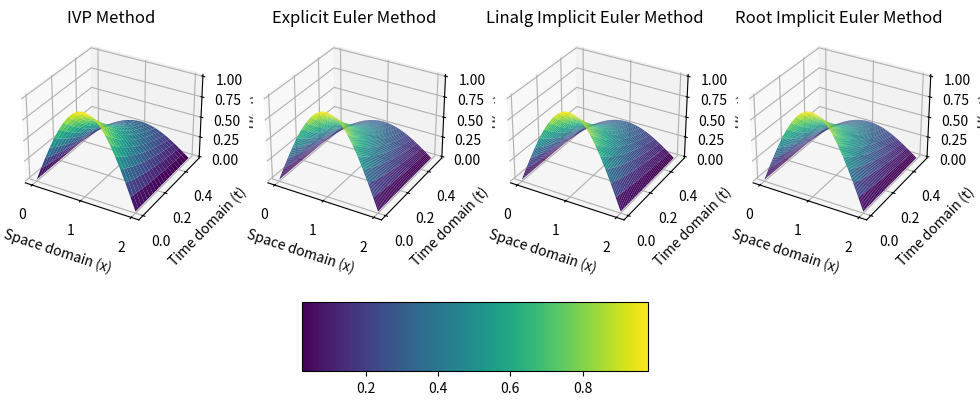
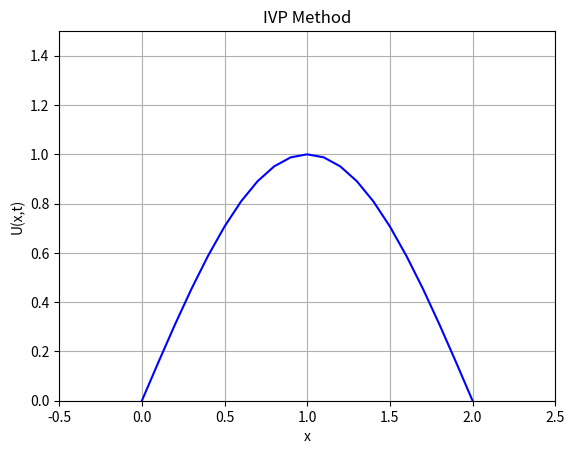
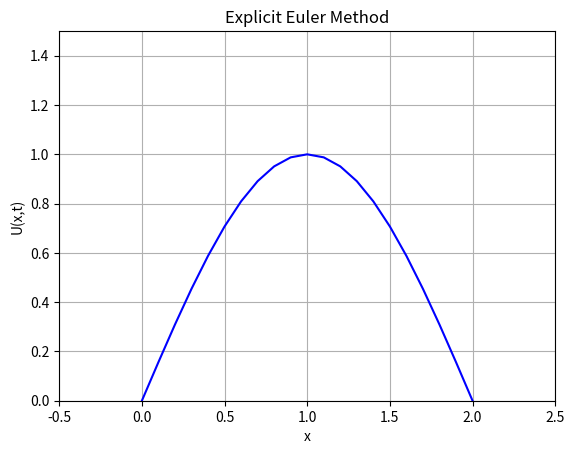
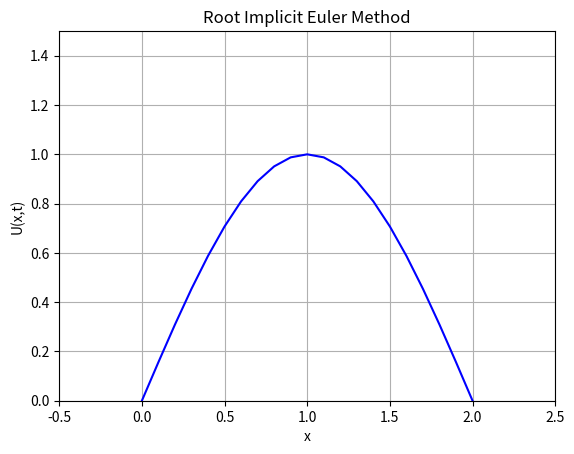
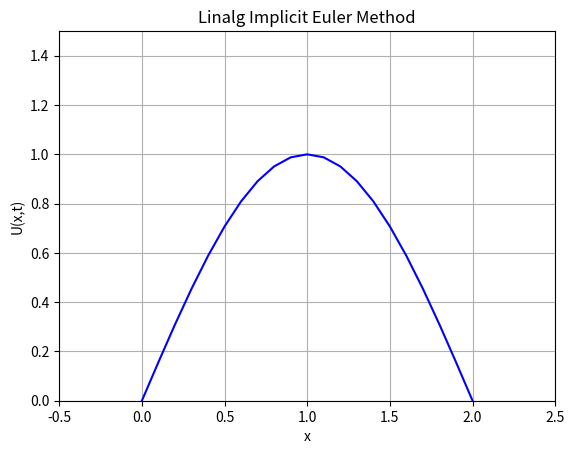

Write the Python code that produced these figures, in order.
import numpy as np
from scipy.integrate import solve_ivp
import matplotlib.pyplot as plt
import matplotlib.animation as animation
from scipy.sparse import diags
from scipy.sparse.linalg import spsolve
from scipy.optimize import root
from scipy.linalg import solve_banded
from matplotlib.animation import FuncAnimation
import time


class BoundaryCondition:
    def __init__(self, bc, value):
        self.bc = bc
        self.value = value

class DiffusionProblem:
    def __init__(self, N, a, b, D, q, initial_condition, boundary_conditions, time_span, t_eval, method):
        self.N = N
        self.a = a
        self.b = b
        self.D = D
        self.q = q
        self.initial_condition = initial_condition
        self.boundary_conditions = boundary_conditions
        self.time_span = time_span
        self.t_eval = t_eval
        self.method = method
    

def diffusion_rhs(t, U, D, q, a, b, N, left_BC, right_BC):
    dUdt = np.zeros_like(U)

    x = np.linspace(a, b, N+1)
    dx = x[1] - x[0]
    # Interior points
    for i in range(1, N):
        dUdt[i] = D * (U[i+1] - 2*U[i] + U[i-1]) / dx**2 + q(t, x[i], U[i])

    # Apply boundary conditions
    if left_BC.bc == 'dirichlet':
        U[0] = left_BC.value
        
    elif left_BC.bc == 'neumann':

        dUdt[0] = D * (U[1] - U[0] + dx * left_BC.value) / dx**2
        #U[0] = U[1] - left_BC.value * dx


    elif left_BC.bc == 'robin':
        dUdt[0] = (U[1] - U[0]) / dx + left_BC.value * (U[0] - a)

    if right_BC.bc == 'dirichlet':
        U[N] = right_BC.value

    elif right_BC.bc == 'neumann':
        dUdt[-1] = D * (right_BC.value * dx - U[-1] + U[-2]) / dx**2
        #U[N] = U[N-1] + right_BC.value * dx

    elif right_BC.bc == 'robin':
        dUdt[N] = (U[N] - U[N-1]) / dx + right_BC.value * (b - U[N])

    return dUdt


def explicit_euler_step(U, D, q, dt, a, b, N, left_BC, right_BC, T):
    dx = (b - a) / N
    U_new = U.copy()

    # Update interior points
    for i in range(1, N):
        U_new[i] = U[i] + dt * (D * (U[i+1] - 2*U[i] + U[i-1]) / dx**2 + q(T, (i*dx) + a, U[i]))

    # Apply Neumann BCs on the boundaries
    if left_BC.bc == 'neumann':
        U_new[0] = U_new[1] + left_BC.value * dx
    if right_BC.bc == 'neumann':
        U_new[-1] = U_new[-2] - right_BC.value * dx

    # Apply Dirichlet BCs on the boundaries
    if left_BC.bc == 'dirichlet':
        U_new[0] = left_BC.value
    if right_BC.bc == 'dirichlet':
        U_new[-1] = right_BC.value

    return U_new


def linalg_implicit(D, f, u0, bc_left, bc_right, a, b, dx, dt, T):
    """
    Solves a non-linear heat equation u_t = D*u_xx + f(t, x, u) using the implicit Euler method,
    with support for Neumann boundary conditions.

    Parameters:
    - D: Diffusion coefficient.
    - f: Non-linear source term function, f(t, x, u).
    - u0: Initial condition function, u0(x).
    - bc_left, bc_right: Boundary condition objects for left and right boundaries.
      Each BC object should have 'type' ('dirichlet' or 'neumann') and 'value'.
    - a, b: Spatial domain boundaries.
    - dx: Spatial step size.
    - dt: Time step size.
    - T: Final time.

    Returns:
    - u: Solution matrix, where each row represents the solution at a time step.
    - x: Spatial grid points.
    """
    # Define the spatial and temporal grids
    x = np.arange(a, b + dx, dx)
    t = np.arange(0, T + dt, dt)
    Nx = len(x)
    Nt = len(t)
    r = D * dt / dx**2

    # Initialize the solution matrix
    u = np.zeros((Nt, Nx))
    u[0, :] = u0(x)

    # Set up the coefficient matrix for the implicit scheme
    A = np.zeros((Nx, Nx))
    np.fill_diagonal(A, 1 + 2*r)
    np.fill_diagonal(A[1:, :], -r)
    np.fill_diagonal(A[:, 1:], -r)

    # Adjust the matrix for boundary conditions
    if bc_left.bc == 'neumann':
        A[0, 0] = 1 + r  # Adjust the coefficient for Neumann BC
    else:  # Dirichlet
        A[0, :] = 0
        A[0, 0] = 1

    if bc_right.bc == 'neumann':
        A[-1, -1] = 1 + r  # Adjust the coefficient for Neumann BC
    else:  # Dirichlet
        A[-1, :] = 0
        A[-1, -1] = 1

    for n in range(1, Nt):
        # Evaluate the non-linear term including dependency on x and t
        non_linear_term = f(t[n], x, u[n-1, :])
        
        # Construct the right-hand side F for the linear system
        F = u[n-1, :] + dt * non_linear_term

        # Apply boundary conditions
        if bc_left.bc == 'neumann':
            F[0] += r * bc_left.value * dx  # Adjust F for Neumann BC
        else:  # Dirichlet
            F[0] = bc_left.value 
        

        if bc_right.bc == 'neumann':
            F[-1] += r * bc_right.value * dx  # Adjust F for Neumann BC
        else:  # Dirichlet
            F[-1] = bc_right.value

        # Solve the system A*u[n, :] = F
        u[n, :] = np.linalg.solve(A, F)

    return u, x, t


def diffusion_implicit_euler(D, q, bc_left, bc_right, u0, dt, dx, T, a, b):
    Nt = int(T/dt) + 1  # Number of time steps
    Nu = int((b - a)/dx) + 1  # Number of spatial points
    u = np.zeros((Nt, Nu))
    x = np.linspace(a, b, Nu)  # Spatial grid
    u[0, :] = u0(x)  # Applying the initial condition

    # Coefficient for diffusion term
    r = D * dt / dx**2

    # Define the function for fsolve
    def solve_u_next(U_next, U_prev, n):
        non_linear_term = q(n*dt, x, U_next)
        # Construct the diffusion part using central difference (Laplacian)
        diffusion_term = np.zeros_like(U_next)
        diffusion_term[1:-1] = D * (U_next[:-2] - 2*U_next[1:-1] + U_next[2:]) / dx**2
        
        # Combine the terms and subtract from previous U to form residual for fsolve
        F = U_next - U_prev - dt * (diffusion_term + non_linear_term)

        # Apply Neumann BC correctly for the left boundary
        if bc_left.bc == 'dirichlet':
            F[0] = U_next[0] - bc_left.value
        elif bc_left.bc == 'neumann':
            # Use a backward difference for left boundary to maintain consistency
            F[0] = (U_next[0] - U_next[1]) / dx - bc_left.value  

        # Apply Neumann BC correctly for the right boundary
        if bc_right.bc == 'dirichlet':
            F[-1] = U_next[-1] - bc_right.value
        elif bc_right.bc == 'neumann':
            # Use a forward difference for right boundary to maintain consistency
            F[-1] = (U_next[-1] - U_next[-2]) / dx - bc_right.value
        
        return F

    for n in range(1, Nt):
        U_prev = u[n-1, :]
        # Use fsolve to find U_next
        U_next_initial_guess = U_prev  # Initial guess for U_next
        # Solve for U_next using fsolve
        #u[n, :], infodict, ier, mesg = fsolve(solve_u_next, U_next_initial_guess, args=(U_prev, n), full_output=True)
        sol = root(solve_u_next, U_prev, args=(U_prev, n))
        if not sol.success:
            print(f"Root did not converge at time step {n}, message: {sol.message}")
            break
        u[n, :] = sol.x 

    return u, x


def solve_diffusion(problem):
    a = problem.a
    N = problem.N
    b = problem.b
    D = problem.D
    q = problem.q
    initial_condition = problem.initial_condition
    boundary_conditions = problem.boundary_conditions
    time_span = problem.time_span
    t_eval = problem.t_eval
    method = problem.method
    

    dx = (b - a) / N
    x = np.linspace(a, b, N+1)

    if method == 'explicit_euler':
        dt = time_span[1] / (len(t_eval) - 1)
        N = len(initial_condition(x)) - 1  # Assuming initial_condition(x) returns an array of length N+1
        U = np.zeros((len(t_eval), N+1))
        U[0] = initial_condition(x)

        for i in range(len(t_eval) - 1):
            U[i+1] = explicit_euler_step(U[i], D, q, dt, a, b, N, boundary_conditions[0], boundary_conditions[1], t_eval[i])
        print(method)
    elif method == 'solve_ivp':
        t_eval = np.linspace(*time_span, N)
        def diffusion_system(t, U):
            return diffusion_rhs(t, U, D, q, a, b, N, boundary_conditions[0], boundary_conditions[1])

        U = solve_ivp(diffusion_system, time_span, initial_condition(x), t_eval=t_eval, method='RK45').y
        U = U.T
        print(method)
    elif method == 'implicit_euler':
        dt = time_span[1] / (len(t_eval) - 1) 
        U,x = diffusion_implicit_euler(D, q, boundary_conditions[0], boundary_conditions[1], initial_condition, dt, dx, time_span[1], a, b)
        print(method)
    else:
        raise ValueError("Invalid method. Choose 'explicit_euler' , 'solve_ivp' or implicit_euler.")
    
    return x, t_eval, U




def animate_solution(x, t_eval, U,title):
    fig, ax = plt.subplots()
    t_eval = np.linspace(t_eval[0], t_eval[-1], len(U))
    line, = ax.plot(x, U[0], color='blue')
    ax.set_xlim(np.min(x)-0.5, np.max(x)+0.5)
    ax.set_ylim(np.min(U), np.max(U)+0.5)
    plt.title(title)
    plt.xlabel('x')
    plt.ylabel('U(x,t)')
    plt.grid(True)
    def update(frame):
        line.set_ydata(U[frame])
        line.set_xdata(x)  
        return line,

    ani = animation.FuncAnimation(fig, update, frames=len(t_eval), blit=True)
    plt.show()


from mpl_toolkits.mplot3d import Axes3D  # This import registers the 3D projection

def plot_multiple_solutions_3d(solution_sets, titles):
    """
    Plots multiple 3D solutions for comparison.

    :param solution_sets: A list of tuples, each containing (x, t_eval, U) for a solution.
    :param titles: A list of titles for each subplot.
    """
    n = len(solution_sets)  # Number of solutions to plot
    cols = 2  # You can adjust this based on how you want to display
    rows = (n + 1) // cols  # Calculate rows needed

    fig = plt.figure(figsize=(12, 6))

    for i, ((x, t_eval, U), title) in enumerate(zip(solution_sets, titles)):
        #ax = fig.add_subplot(rows, cols, i + 1, projection='3d')
        ax = fig.add_subplot(1, n, i + 1, projection='3d')
        
        # Ensure t_eval is the correct length
        t_eval = np.linspace(t_eval[0], t_eval[-1], len(U))

        # Generate meshgrid
        T, X = np.meshgrid(t_eval, x)  # Note the order to match U's shape

        # Ensure U is transposed if necessary to match the shapes of X and T
        U_correct_shape = U.T if U.shape[0] == len(x) else U
        if U_correct_shape.shape != X.shape:
            U_correct_shape = U_correct_shape.T 

        # Plot the surface
        surf = ax.plot_surface(X, T, U_correct_shape, cmap='viridis', edgecolor='none')

        # Setting labels
        ax.set_xlabel('Space domain (x)')
        ax.set_ylabel('Time domain (t)')
        ax.set_zlabel('U(x,t)')
        ax.set_title(title)

    fig.colorbar(surf, ax=fig.axes, shrink=0.5, aspect=5, location='bottom')
    #plt.tight_layout()
    plt.show()


def main():
    a = 0
    b = 2
    D = 1
    N = 20
    T = 0.5

    q = lambda t, x, U: x*0

    def initial_condition(x):
        return np.sin(np.pi * (x) / (2))

    def left_boundary_condition(t):
        return 0

    def right_boundary_condition(t):
        return 0
    dx = (b - a) / N
    time_span = (0, T)
    dt = 0.00125
    #value of dt where explicit euler method is stable critera:
    #dt <= dx**2/(2*D)
    dt_max = ((b-a)/N)**2/ (2 * D)
    print(f'Using the Criterion to maintian stability for the Explicit Euler Method, the Maxium value of Delta t = {dt_max}') 
    dt = 0.5*dt_max

    t_eval = np.arange(*time_span, dt)

    boundary_conditions = (BoundaryCondition('dirichlet', value=left_boundary_condition(0)),
                           BoundaryCondition('dirichlet', value=left_boundary_condition(0)))

    start_time = time.time()
    problem_ivp = DiffusionProblem(N,a, b, D, q, initial_condition, boundary_conditions, time_span, t_eval, method='solve_ivp')
    x_ivp, t_eval_ivp, U_ivp = solve_diffusion(problem_ivp)
    ivp_time = time.time() - start_time

    #Explicit Euler Method
    start_time = time.time()
    problem_euler = DiffusionProblem(N,a, b, D, q, initial_condition, boundary_conditions, time_span, t_eval, method='explicit_euler')
    x_euler, t_eval_euler, U_euler = solve_diffusion(problem_euler)
    euler_time = time.time() - start_time

    #Implicit Euler Method using Fsolve - when q is exponential in the non-linear term fsolve does not converge well.
    start_time = time.time()
    x_imp,t_imp,U_imp = solve_diffusion(DiffusionProblem(N,a, b, D, q, initial_condition, boundary_conditions, time_span, t_eval, method='implicit_euler'))
    implicit_time = time.time() - start_time

    #Implicit Euler Method using linalg.solve
    start_time = time.time()
    U,x,t = linalg_implicit(D, q, initial_condition, boundary_conditions[0], boundary_conditions[1], a, b, dx, dt, T)
    implicit_time_linalg = time.time() - start_time



    print(f"IVP Method execution time: {ivp_time:.4f} seconds")
    print(f"Explicit Euler Method execution time: {euler_time:.4f} seconds")
    print(f"Implicit Euler Method execution time: {implicit_time:.4f} seconds")
    print(f"Implicit Linalg.solve execution time: {implicit_time_linalg:.4f} seconds")


    solution_sets = [(x_ivp, t_eval_ivp, U_ivp), (x_euler, t_eval_euler, U_euler), (x, t, U), (x_imp,t_imp,U_imp)]
    titles = ['IVP Method', 'Explicit Euler Method', 'Linalg Implicit Euler Method ','Root Implicit Euler Method']
    plot_multiple_solutions_3d(solution_sets, titles)

    animate_solution(x_ivp, t_eval_ivp, U_ivp, "IVP Method")
    
    animate_solution(x_euler, t_eval_euler, U_euler, "Explicit Euler Method")

    animate_solution(x_imp, t_imp, U_imp, "Root Implicit Euler Method")

    animate_solution(x, t, U, 'Linalg Implicit Euler Method')


if __name__ == '__main__':
    main()

#TODO: Add IMEX ability from week 22 & t dependent BCs
#TODO: Add a Sparse Matrix Solver for the Implicit Euler Method to optimise it
#TODO: changed to root function 

# Simulates Exercise 1 analytical sol from week 20

# # Parameters
# D = 1  # Diffusion coefficient
# a = 0   # Left boundary
# b = 1   # Right boundary
# x = np.linspace(a, b, 100)  # Space grid
# t_start, t_end, t_step = 0, 2, 0.01  # Time range and step

# # Pre-calculate exact solution for all time steps
# u_exact = np.zeros((int((t_end - t_start) / t_step) + 1, x.size))

# for i, t in enumerate(np.arange(t_start, t_end + t_step, t_step)):
#     u_exact[i, :] = np.exp(-D * np.pi ** 2 * t / ((b - a) ** 2)) \
#                    * np.sin(np.pi * (x - a) / (b - a))

# # Animation function
# def update(frame):
#     line.set_ydata(u_exact[frame, :])
#     return line,

# # Plot setup
# fig, ax = plt.subplots()
# line, = ax.plot(x, u_exact[0, :])
# ax.set_xlabel('x')
# ax.set_ylabel('u(x, t)')
# ax.set_xlim(a, b)
# ax.set_ylim(-1.2, 1.2)

# # Animation creation
# ani = FuncAnimation(fig, update, frames=int((t_end - t_start) / t_step) + 1, interval=100, blit=True)

# # Display the animation
# plt.show()
